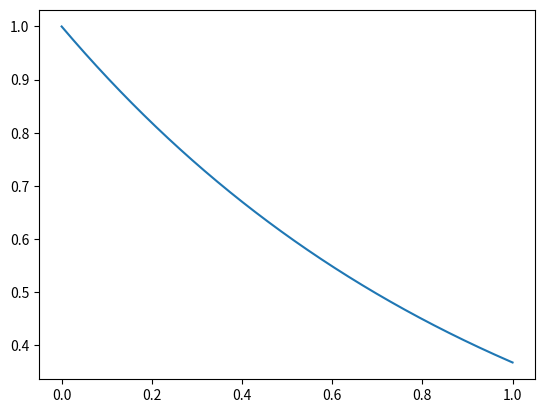

Write the Python code that produced this figure.
import numpy as np
import matplotlib.pyplot as plt
import seaborn as sns

p = lambda y, m: m*np.exp(-m*y)
xs = np.linspace(0, 1, 1000)
ys = [p(x, 1) for x in xs]
plt.plot(xs, ys)